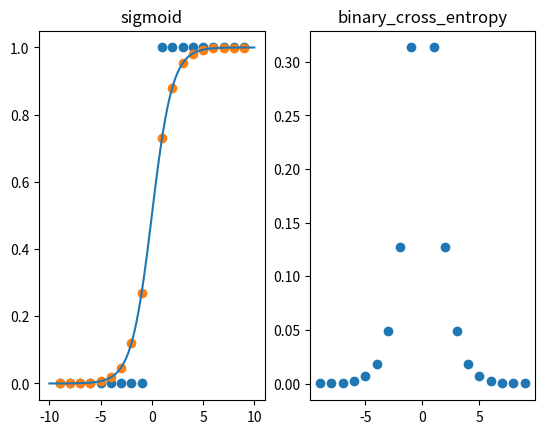

Write Python code to recreate this figure.
import numpy as np
import matplotlib.pyplot as plt

def sigmoid(x):
    return 1 / (1 + np.exp(-x))
x = np.linspace(-10, 10, 100)
y = sigmoid(x)
plt.subplot(1,2,1)
plt.plot(x, y)
x =np.array(list((i for i in range(-9,10) if i != 0)))
y= np.array(list((1 if i > 0 else 0 for i in x)))
y_hat=sigmoid(x)
plt.scatter(x,y)
plt.scatter(x,y_hat)
plt.title('sigmoid')

def binary_cross_entropy(y, y_hat):
    epsilon = 1e-7  # 0으로 나누는 오류 방지
    bce =  -y * np.log(y_hat + epsilon) - (1 - y) * np.log(1 - y_hat + epsilon)
    return bce
bcd=binary_cross_entropy(y,y_hat)
plt.subplot(1,2,2)
plt.scatter(x,bcd)
plt.title('binary_cross_entropy')
plt.show()